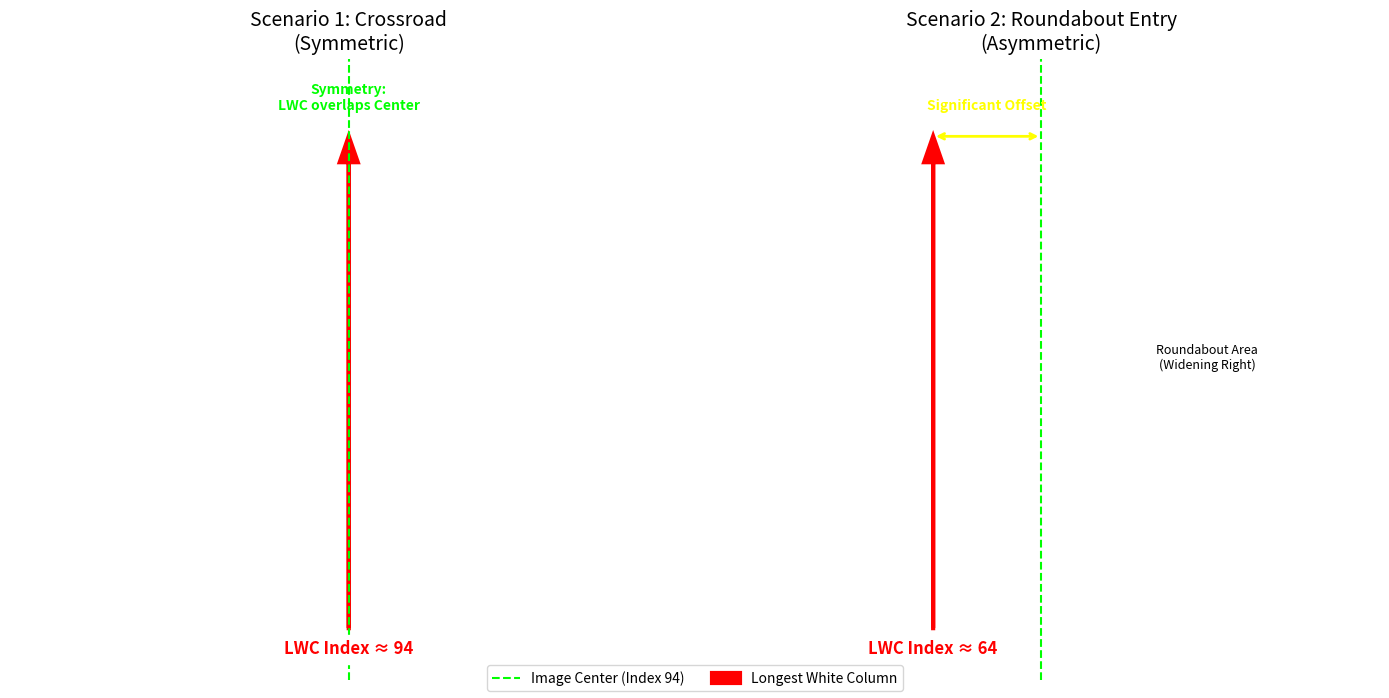

This figure's Python source:
import matplotlib.pyplot as plt
import numpy as np


def visualize_longest_white_column():
    fig, (ax1, ax2) = plt.subplots(1, 2, figsize=(14, 7))

    # Settings
    road_color = 'black'  # Background
    track_color = 'white'  # The road
    lwc_color = 'red'  # Longest White Column
    center_color = 'lime'  # Image Center

    # Canvas setup
    for ax in [ax1, ax2]:
        ax.set_facecolor(road_color)
        ax.set_xlim(0, 188)  # Standard smart car camera width often around 180-190
        ax.set_ylim(0, 120)
        ax.axis('off')

    # ==========================================
    # Scenario 1: Crossroad (Symmetric)
    # ==========================================
    ax1.set_title("Scenario 1: Crossroad\n(Symmetric)", color='black', fontsize=14)

    # Draw Vertical Road (Main straight)
    ax1.fill_between([70, 118], 0, 120, color=track_color)
    # Draw Horizontal Road (Crossing)
    ax1.fill_between([0, 188], 50, 80, color=track_color)

    # Calculate Center
    img_center = 188 / 2

    # Longest White Column Visualization
    # In a crossroad, the longest view is straight ahead, right in the middle
    lwc_x = 94

    # Draw Image Center Line
    ax1.axvline(x=img_center, color=center_color, linestyle='--', label='Image Center (Index 94)')

    # Draw Longest White Column Arrow
    ax1.arrow(lwc_x, 10, 0, 90, head_width=5, head_length=5, fc=lwc_color, ec=lwc_color, linewidth=3,
              label='Longest White Column')

    ax1.text(94, 5, "LWC Index ≈ 94", color=lwc_color, ha='center', fontweight='bold', fontsize=12,
             backgroundcolor='white')
    ax1.text(94, 110, "Symmetry:\nLWC overlaps Center", color='lime', ha='center', fontsize=10, fontweight='bold')

    # ==========================================
    # Scenario 2: Roundabout / Asymmetric
    # ==========================================
    ax2.set_title("Scenario 2: Roundabout Entry\n(Asymmetric)", color='black', fontsize=14)

    # Draw Road: Straight part on the LEFT, widening to the RIGHT for loop
    # Base straight road
    ax2.fill_between([40, 88], 0, 120, color=track_color)

    # The Bulge (Roundabout entry) on the right side
    theta = np.linspace(-np.pi / 2, np.pi / 2, 100)
    # Creating a bulge shape
    bulge_x = 88 + 40 * np.cos(theta)
    bulge_y = 60 + 40 * np.sin(theta)
    ax2.fill_betweenx(bulge_y, 88, bulge_x, color=track_color)

    # Visual Logic:
    # 1. The Image Center is still 94.
    # 2. The "Geometric Center" of the white blob shifts Right because of the bulge.
    # 3. BUT, the "Longest White Column" (furthest view) usually follows the straight line or the deep entry.
    #    Here we depict it following the straight lane on the left.

    lwc_x_round = 64  # Shifted to the left (the straight lane)

    # Draw Image Center Line
    ax2.axvline(x=img_center, color=center_color, linestyle='--', label='Image Center')

    # Draw Longest White Column Arrow
    ax2.arrow(lwc_x_round, 10, 0, 90, head_width=5, head_length=5, fc=lwc_color, ec=lwc_color, linewidth=3)

    # Annotations
    ax2.text(lwc_x_round, 5, f"LWC Index ≈ {lwc_x_round}", color=lwc_color, ha='center', fontweight='bold', fontsize=12,
             backgroundcolor='white')
    ax2.text(140, 60, "Roundabout Area\n(Widening Right)", color='black', ha='center', fontsize=9)

    # Show the offset
    ax2.annotate('', xy=(img_center, 105), xytext=(lwc_x_round, 105),
                 arrowprops=dict(arrowstyle='<->', color='yellow', lw=2))
    ax2.text((img_center + lwc_x_round) / 2, 110, "Significant Offset", color='yellow', ha='center', fontsize=10,
             fontweight='bold')

    # Legend
    handles, labels = ax1.get_legend_handles_labels()
    fig.legend(handles, labels, loc='lower center', ncol=2)

    plt.tight_layout()
    plt.show()


if __name__ == "__main__":
    visualize_longest_white_column()
